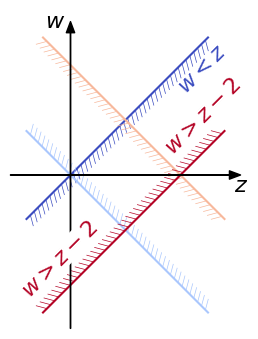

This chart was generated by the following Python code:
import matplotlib.pyplot as plt
import numpy as np
from matplotlib import rc
import matplotlib.colors as colors
from matplotlib import cm
import math


__author__ = 'ernesto'


def point_in_line_given_distance(m, n, d, x1, left_position=True):
    """
    Computes the coordinates of a point (x2, y2) of distance d of another point (x1, y1), both over a line
    y = mx + n
    :param m: line slope
    :param n: line cut with y axes
    :param d: distance
    :param x1: reference point over the line
    :param left_position: there are two solutions. select the returned solution
    :return: coordinates of the point
    """
    y1 = m * x1 + n
    A = m ** 2 + 1
    B = 2 * (m*n - m*y1 - x1)
    C = y1 ** 2 - d ** 2 + x1 ** 2 - 2 * n * y1 + n ** 2
    if left_position:
        x2 = np.amin(np.roots([A, B, C]))
    else:
        x2 = np.amax(np.roots([A, B, C]))
    y2 = m * x2 + n
    return x2, y2


def half_plane_ticks(x1, y1, x2, y2, left_position=True):
    # length of the line
    line_len = math.sqrt((x2 - x1) ** 2 + (y2 - y1) ** 2)
    # length of the proyection of ticks over the line
    ticks_len_x = ticks_len * math.cos(ticks_angle)
    # number of ticks in the line
    nticks = math.ceil((line_len - ticks_len_x) / ticks_sep)

    # line equation (y = mx + n)
    m = (y2 - y1) / (x2 - x1)
    n = -m * x1 + y1
    # x coordinates of beginning of ticks
    alpha = math.atan(m)
    xi = x1 + math.cos(alpha) * (ticks_len_x + ticks_sep * np.arange(nticks))

    # parallel line for the end of ticks
    # line perpendicular to the line for (x1, y1)
    mper = -1 / m
    nper = -mper * x1 + y1
    ticks_len_y = ticks_len * math.sin(ticks_angle)
    xp, yp = point_in_line_given_distance(mper, nper, ticks_len_y, x1, left_position=left_position)
    mt = m
    nt = -mt * xp + yp
    # x coordinates of the end of ticks
    xf = xp + + math.cos(alpha) * (ticks_sep * np.arange(nticks))
    return xi, xf, m*xi + n, mt*xf + nt


# if use latex or mathtext
rc('text', usetex=False)

# axis limits
w_min = -2.5
w_max = 2.5
z_min = -0.8
z_max = 2.8

delta_ax = 0.3
z_ax_max = z_max + delta_ax
z_ax_min = z_min - delta_ax
w_ax_max = w_max + delta_ax
w_ax_min = w_min - delta_ax
# y tick margin
ytm = 0.6
# font size
font_size = 16
# colors
c = np.linspace(0, 1, 4)
print(c)
cNorm = colors.Normalize(vmin=0, vmax=1)
scalarMap = cm.ScalarMappable(norm=cNorm, cmap=cm.coolwarm)

# half-plane ticks parameters
ticks_sep = 0.1
ticks_len = 0.2
ticks_angle = math.pi/3

fig = plt.figure(1, figsize=(8, 4), frameon=False)
ax = plt.subplot2grid((2, 4), (0, 0), rowspan=2, colspan=2)
plt.axis([z_ax_min, z_ax_max, w_ax_min, w_ax_max])
ax.set_aspect('equal', adjustable='box')


# axis arrows
plt.annotate("", xytext=(z_ax_min, 0), xycoords='data', xy=(z_ax_max, 0), textcoords='data',
             arrowprops=dict(width=0.2, headwidth=6, headlength=8, facecolor='black', shrink=0.002))
plt.annotate("", xytext=(0, w_ax_min), xycoords='data', xy=(0, w_ax_max), textcoords='data',
             arrowprops=dict(width=0.2, headwidth=6, headlength=8, facecolor='black', shrink=0.002))

# axis labels
plt.text(z_ax_max, -0.3, r'$z$', fontsize=font_size, ha='center', va='baseline')
plt.text(-0.1, w_ax_max, r'$w$', fontsize=font_size, ha='right', va='center')

# region 1
# region limit (w=z)
plt.plot([z_min, w_max], [z_min, w_max], color=scalarMap.to_rgba(c[0]))
xi, xf, yi, yf = half_plane_ticks(z_min, z_min, w_max, w_max, left_position=False)
plt.plot([xi, xf], [yi, yf], color=scalarMap.to_rgba(c[0]), lw=0.5)
plt.text(z_max-0.4, w_max-1.1, r'$w<z$', fontsize=font_size, ha='center', va='bottom', rotation=45,
         color=scalarMap.to_rgba(c[0]))


# region 2
# region limit (w=-z)
plt.plot([z_min, w_max], [-z_min, -w_max], color=scalarMap.to_rgba(c[1]))
xi, xf, yi, yf = half_plane_ticks(z_min, -z_min, w_max, -w_max, left_position=False)
plt.plot([xi, xf], [yi, yf], color=scalarMap.to_rgba(c[1]), lw=0.5)

# region 3
# region limit (z+w=2)
plt.plot([2-w_max, z_max], [w_max, 2-z_max], color=scalarMap.to_rgba(c[2]))
xi, xf, yi, yf = half_plane_ticks(2-w_max, w_max, z_max, 2-z_max, left_position=True)
plt.plot([xi, xf], [yi, yf], color=scalarMap.to_rgba(c[2]), lw=0.5)

# region 4
# region limit (z-w=2)
plt.plot([2+w_min, z_max], [w_min, z_max-2], color=scalarMap.to_rgba(c[3]))
xi, xf, yi, yf = half_plane_ticks(2+w_min, w_min, z_max, z_max-2, left_position=True)
plt.plot([xi, xf], [yi, yf], color=scalarMap.to_rgba(c[3]), lw=0.5)
plt.text(z_max-0.4, 0.3, r'$w>z-2$', fontsize=font_size, ha='center', va='bottom', rotation=45,
         color=scalarMap.to_rgba(c[3]))
plt.text(z_min+0.6, w_min+0.2, r'$w>z-2$', fontsize=font_size, ha='center', va='bottom', rotation=45,
         color=scalarMap.to_rgba(c[3]), bbox=dict(facecolor='w', edgecolor='none', pad=0))


plt.axis('off')
plt.savefig('joint_distribution_sum_sub.pdf', bbox_inches='tight')

plt.show()

